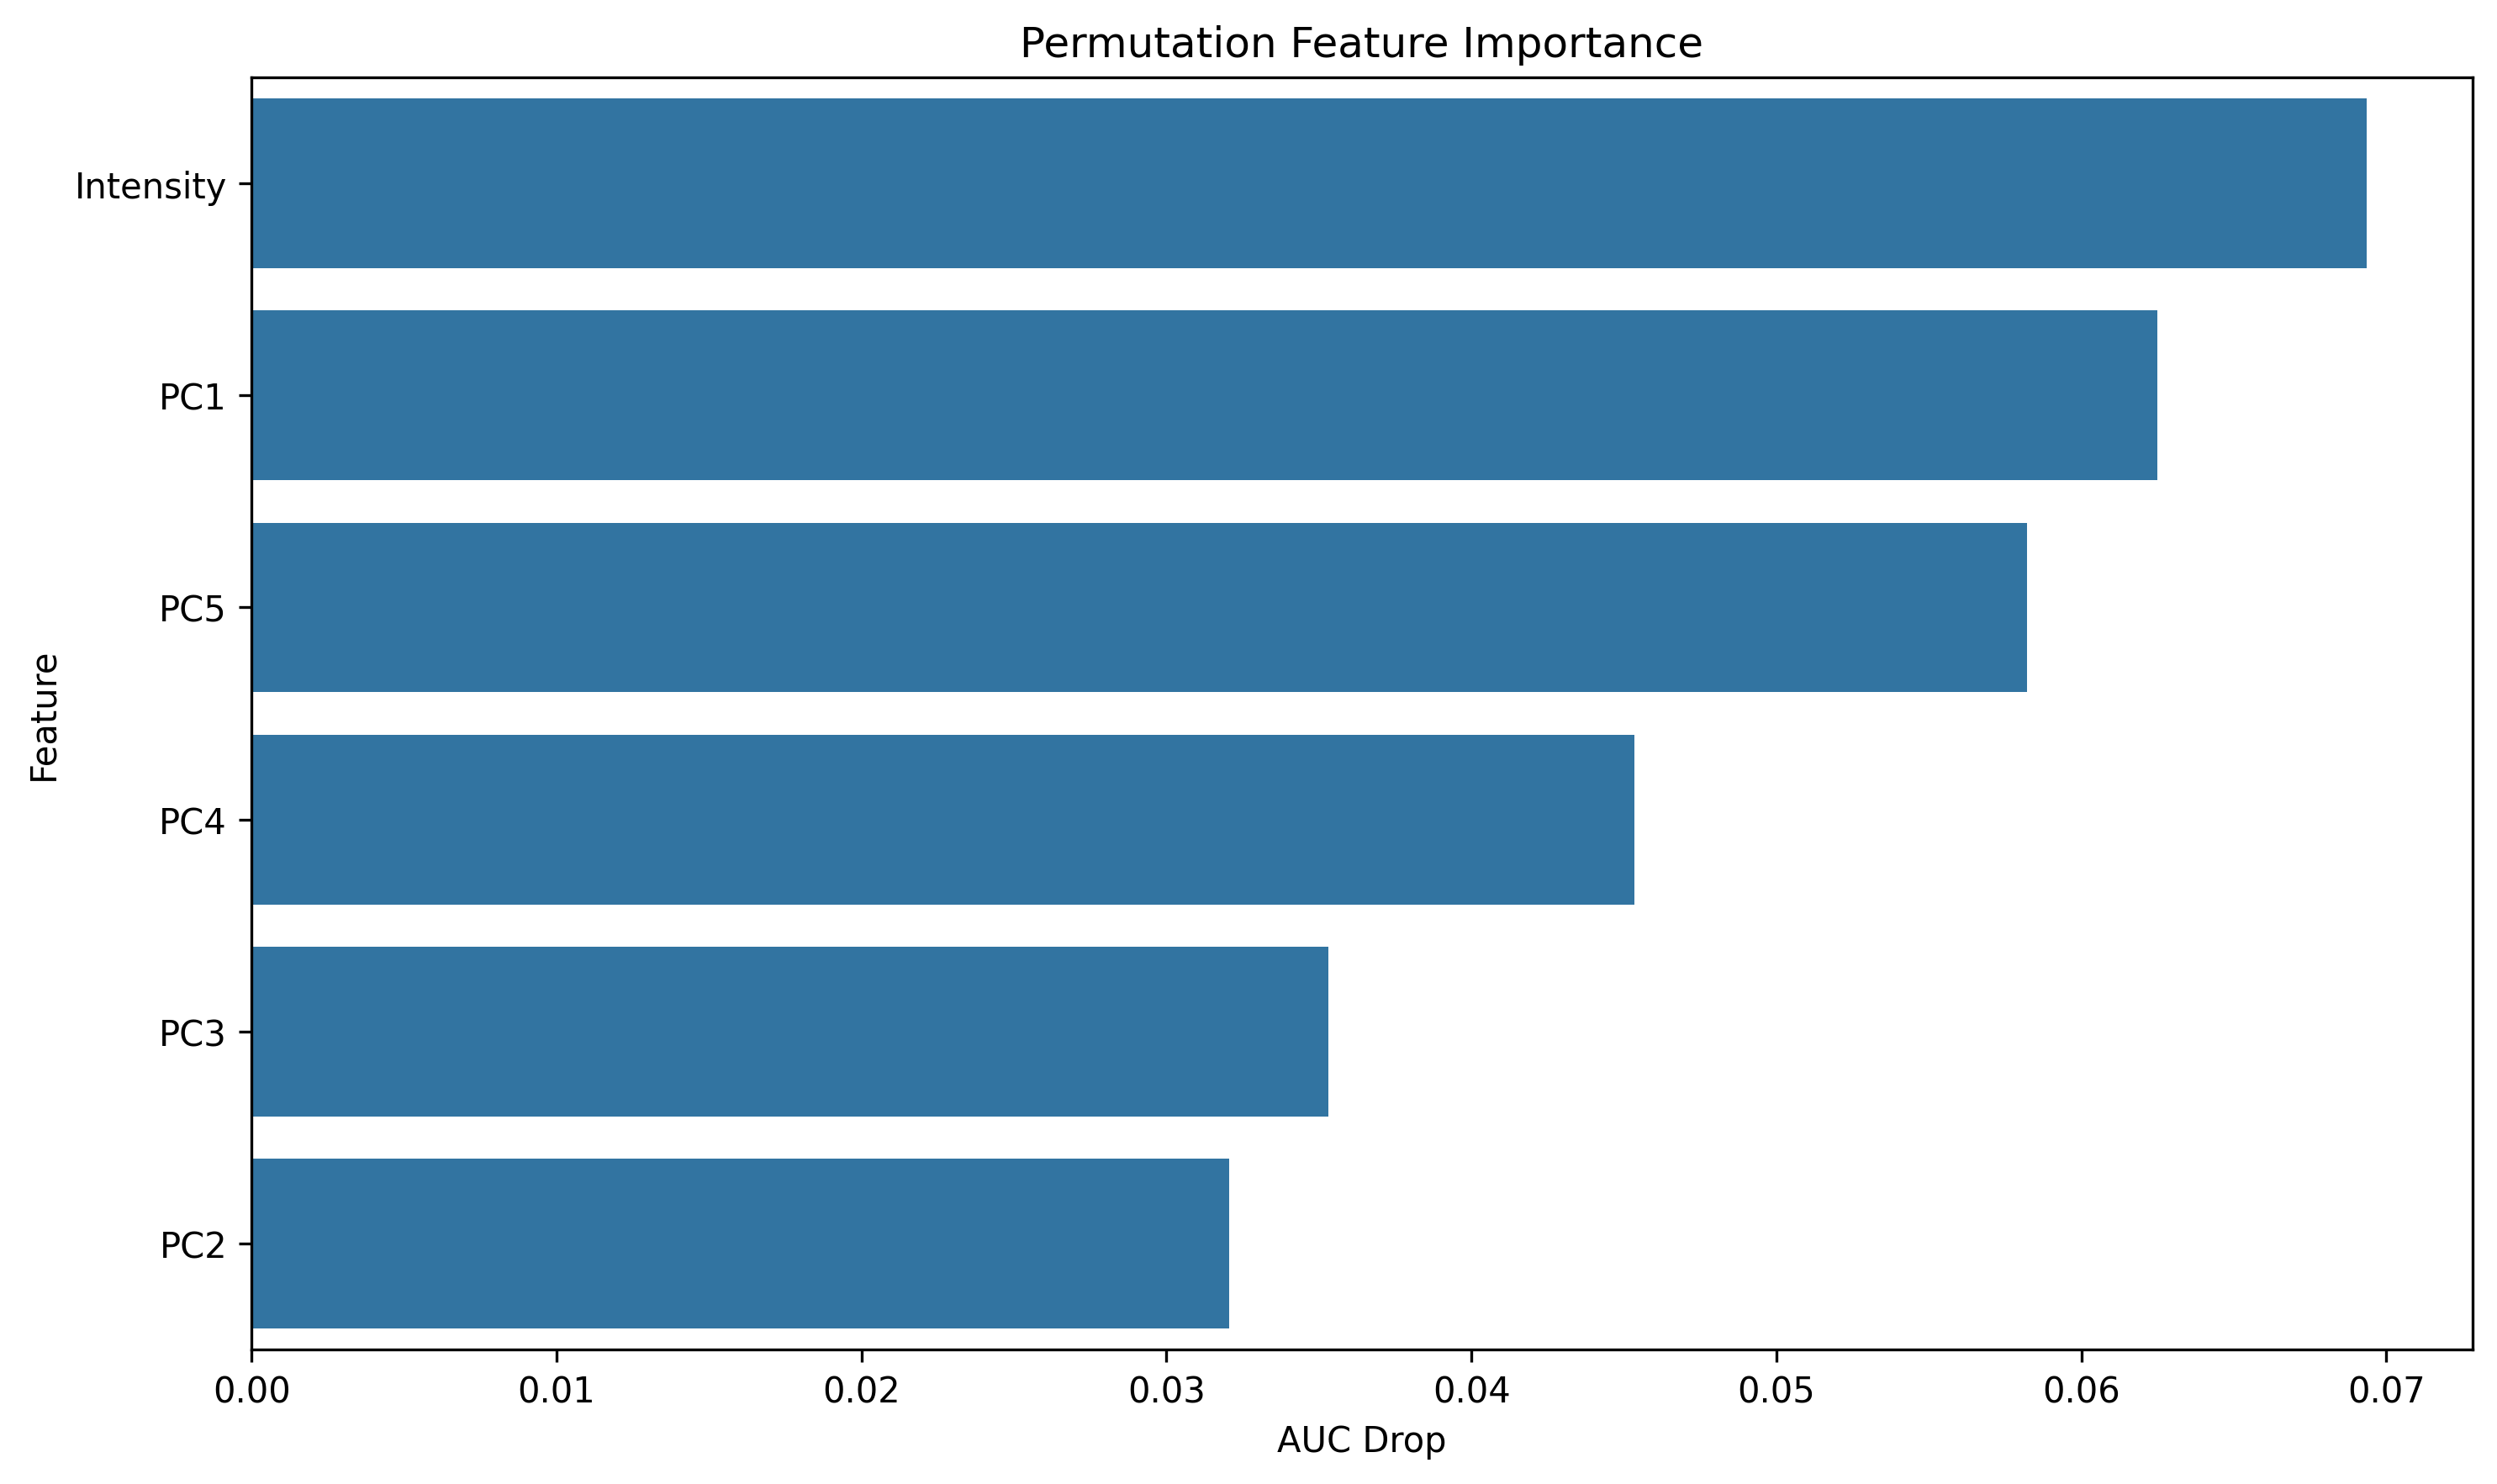

Values plotted in this chart, from the file beside it:
feature, importance
Intensity, 0.06935
PC1, 0.0625
PC5, 0.05822
PC4, 0.04533
PC3, 0.0353
PC2, 0.03205
